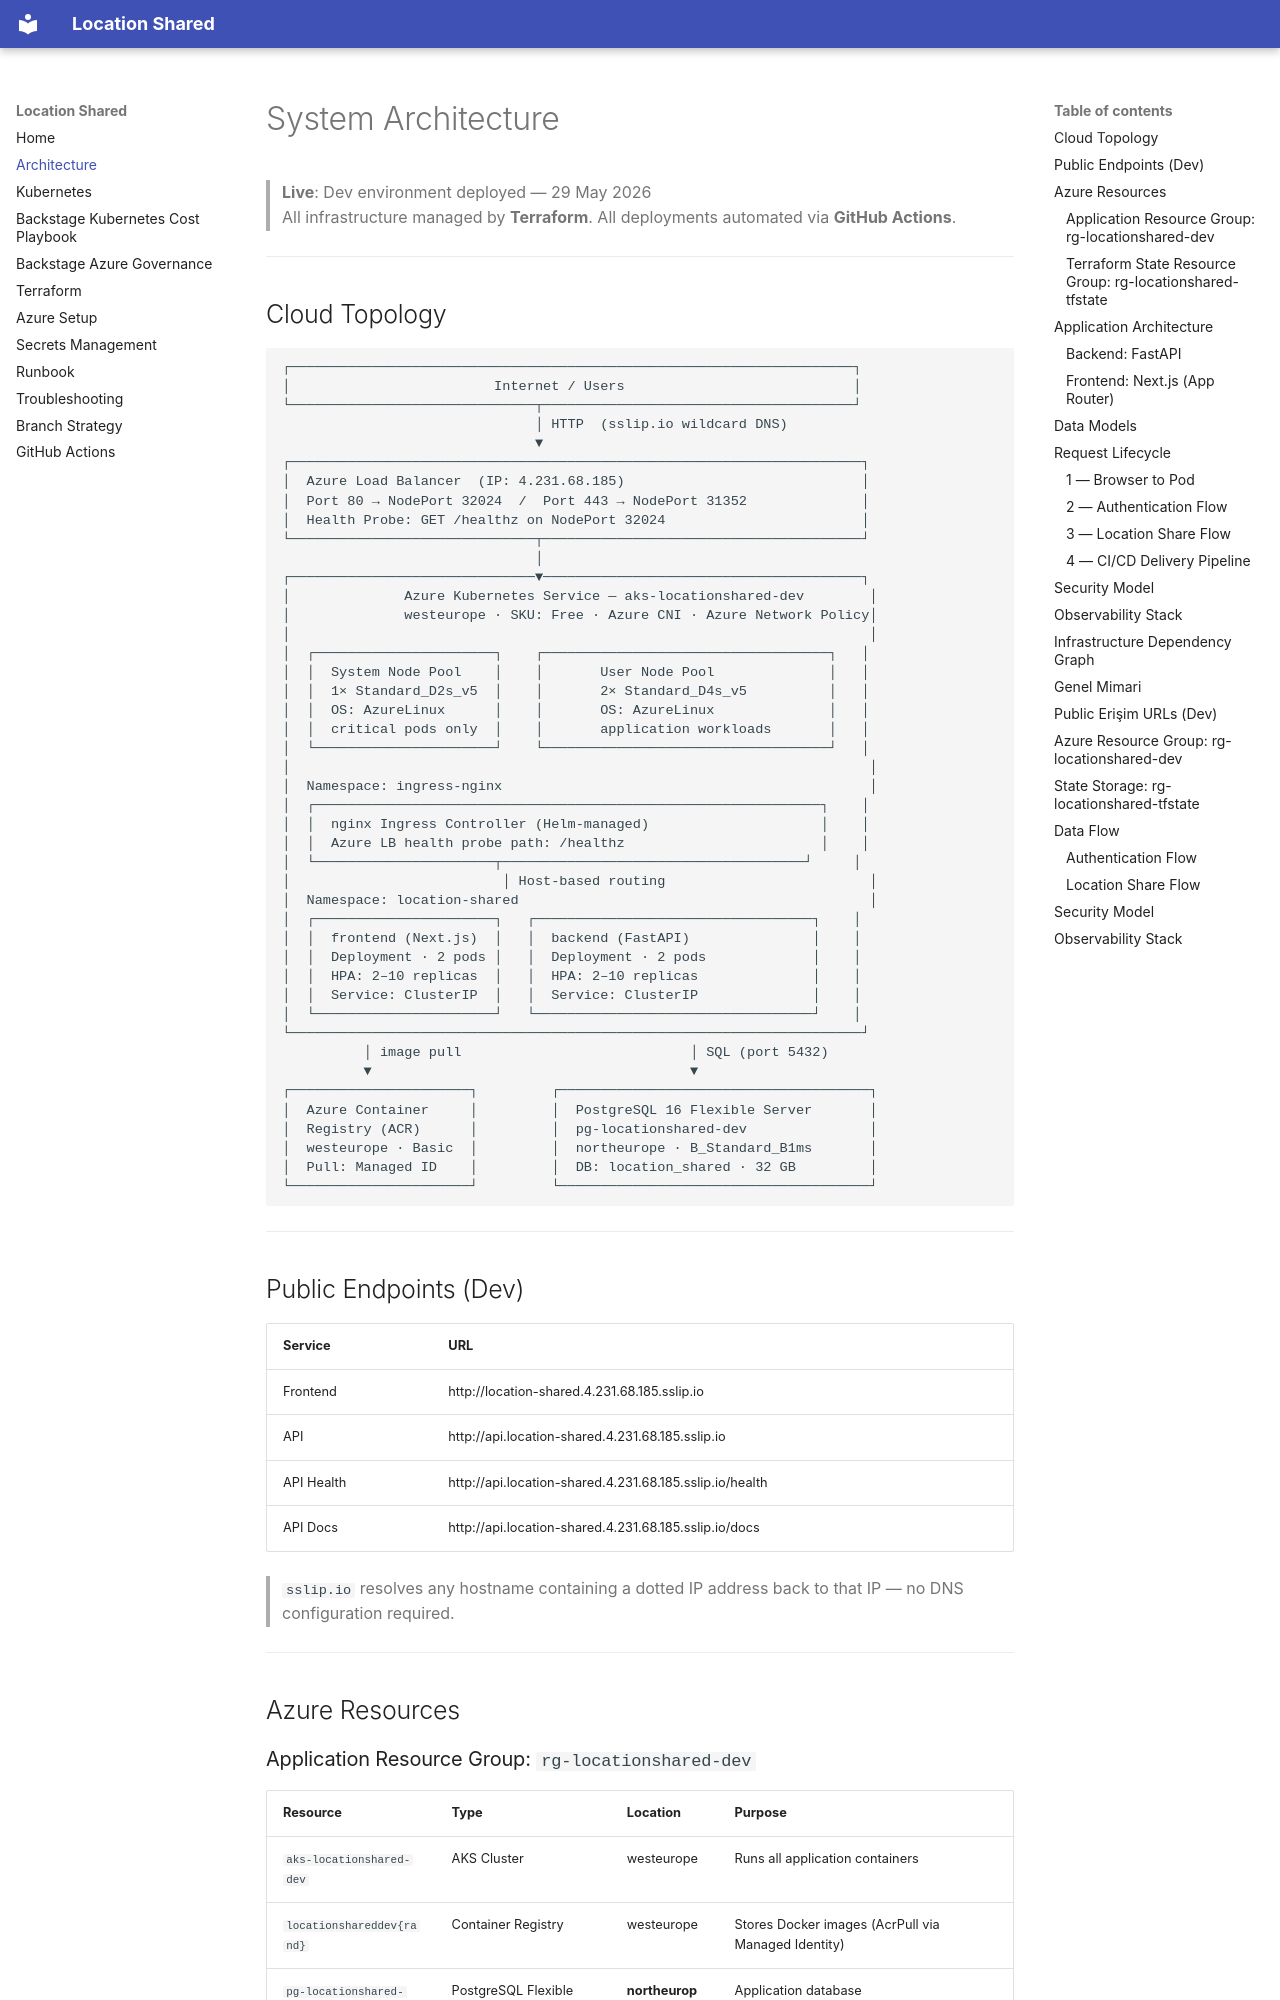

repository: sahinbolukbasi/location-shared · page: ARCHITECTURE/index.html · generator: mkdocs

# System Architecture

> **Live**: Dev environment deployed — 29 May 2026  
> All infrastructure managed by **Terraform**. All deployments automated via **GitHub Actions**.

---

## Cloud Topology

```
┌─────────────────────────────────────────────────────────────────────┐
│                         Internet / Users                            │
└──────────────────────────────┬──────────────────────────────────────┘
                               │ HTTP  (sslip.io wildcard DNS)
                               ▼
┌──────────────────────────────────────────────────────────────────────┐
│  Azure Load Balancer  (IP: 4.231.68.185)                             │
│  Port 80 → NodePort 32024  /  Port 443 → NodePort 31352              │
│  Health Probe: GET /healthz on NodePort 32024                        │
└──────────────────────────────┬───────────────────────────────────────┘
                               │
┌──────────────────────────────▼───────────────────────────────────────┐
│              Azure Kubernetes Service — aks-locationshared-dev        │
│              westeurope · SKU: Free · Azure CNI · Azure Network Policy│
│                                                                       │
│  ┌──────────────────────┐    ┌───────────────────────────────────┐   │
│  │  System Node Pool    │    │       User Node Pool              │   │
│  │  1× Standard_D2s_v5  │    │       2× Standard_D4s_v5          │   │
│  │  OS: AzureLinux      │    │       OS: AzureLinux              │   │
│  │  critical pods only  │    │       application workloads       │   │
│  └──────────────────────┘    └───────────────────────────────────┘   │
│                                                                       │
│  Namespace: ingress-nginx                                             │
│  ┌──────────────────────────────────────────────────────────────┐    │
│  │  nginx Ingress Controller (Helm-managed)                     │    │
│  │  Azure LB health probe path: /healthz                        │    │
│  └──────────────────────┬─────────────────────────────────────┘     │
│                          │ Host-based routing                         │
│  Namespace: location-shared                                           │
│  ┌──────────────────────┐   ┌──────────────────────────────────┐    │
│  │  frontend (Next.js)  │   │  backend (FastAPI)               │    │
│  │  Deployment · 2 pods │   │  Deployment · 2 pods             │    │
│  │  HPA: 2–10 replicas  │   │  HPA: 2–10 replicas              │    │
│  │  Service: ClusterIP  │   │  Service: ClusterIP              │    │
│  └──────────────────────┘   └──────────────────────────────────┘    │
└──────────────────────────────────────────────────────────────────────┘
          │ image pull                            │ SQL (port 5432)
          ▼                                       ▼
┌──────────────────────┐         ┌──────────────────────────────────────┐
│  Azure Container     │         │  PostgreSQL 16 Flexible Server       │
│  Registry (ACR)      │         │  pg-locationshared-dev               │
│  westeurope · Basic  │         │  northeurope · B_Standard_B1ms       │
│  Pull: Managed ID    │         │  DB: location_shared · 32 GB         │
└──────────────────────┘         └──────────────────────────────────────┘
```

---
